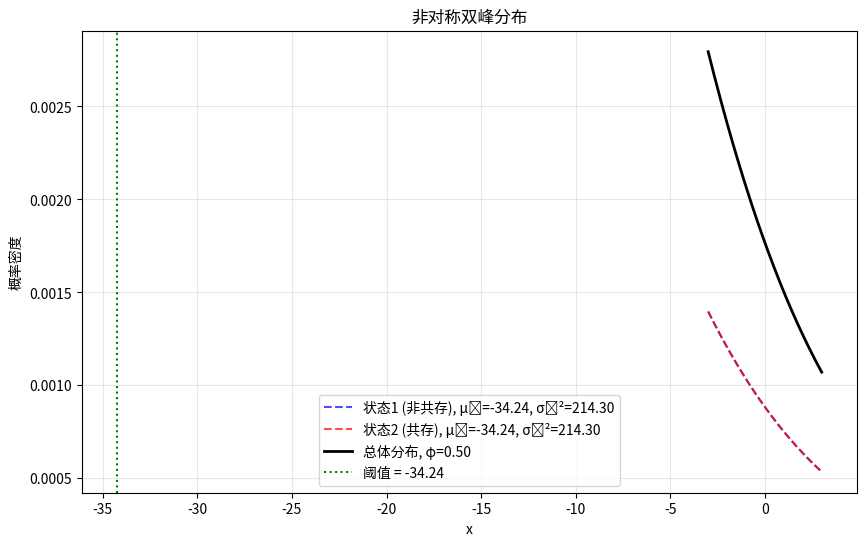
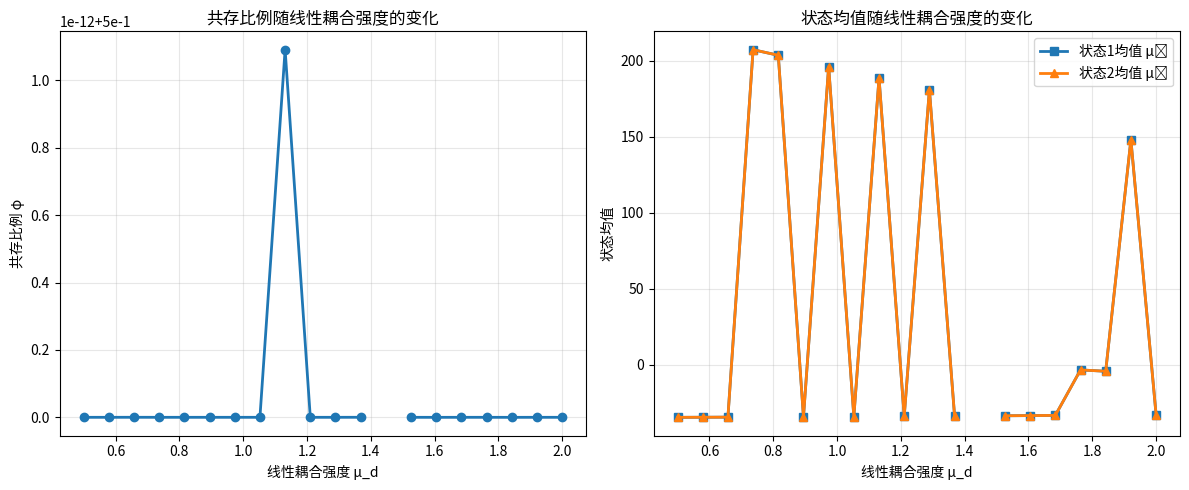

Source code (Python) for these figures, in order:
import numpy as np
from scipy.special import erf
from scipy.integrate import quad
import matplotlib.pyplot as plt


class RevisedBimodalCavityMethod:
    """
    修正的双峰分布空穴法计算类
    """

    def __init__(self, params):
        """
        初始化参数

        Parameters:
        params: dict, 包含模型参数的字典
        """
        self.μ_c = params['μ_c']
        self.μ_d = params['μ_d']
        self.μ_e = params['μ_e']
        self.σ_c = params['σ_c']
        self.σ_d = params['σ_d']
        self.σ_e = params['σ_e']
        self.ρ_d = params.get('ρ_d', 0.0)
        self.S = params.get('S', np.inf)

    def initialize_parameters(self):
        """
        初始化状态参数 - 允许非对称分布
        """
        # 初始猜测值
        self.phi = 0.5  # 共存比例
        self.v = 1.0  # 响应参数

        # 两个状态的参数 - 不再固定为 -1 和 1
        self.μ1 = -0.8  # 状态1均值 (非共存) - 初始猜测
        self.μ2 = 0.9  # 状态2均值 (共存) - 初始猜测
        self.σ1_sq = 0.1  # 状态1方差
        self.σ2_sq = 0.1  # 状态2方差

    def calculate_moments(self):
        """
        计算总体矩
        """
        # 总体均值
        self.m = (1 - self.phi) * self.μ1 + self.phi * self.μ2

        # 总体二阶矩
        self.x2_avg = (1 - self.phi) * (self.μ1 ** 2 + self.σ1_sq) + self.phi * (self.μ2 ** 2 + self.σ2_sq)

        # 总体方差
        self.σ_sq = self.x2_avg - self.m ** 2

    def calculate_noise_variance(self):
        """
        计算噪声方差
        """
        self.D = (self.σ_c ** 2 +
                  self.σ_d ** 2 * self.x2_avg +
                  self.σ_e ** 2 * self.x2_avg ** 2)

    def calculate_denominator(self):
        """
        计算分母项 - 考虑完整的高阶相互作用
        """
        # 注意：这里包含了因子2，考虑了两种高阶相互作用项
        self.denominator = (1 - self.v *
                            (self.ρ_d * self.σ_d ** 2 * self.phi +
                             2 * self.σ_e ** 2 * self.phi ** 2 * (self.μ2 ** 2 + self.σ2_sq)))

    def calculate_effective_drive(self):
        """
        计算有效驱动力
        """
        self.μ_eff = self.μ_c + self.μ_d * self.m + self.μ_e * self.m ** 2

    def update_states(self):
        """
        更新状态参数 - 考虑非对称分布
        """
        # 更新两个状态的均值
        μ1_new = self.μ_eff / self.denominator
        μ2_new = self.μ_eff / self.denominator

        # 更新两个状态的方差
        σ1_sq_new = self.D / (2 * self.denominator ** 2)
        σ2_sq_new = self.D / (2 * self.denominator ** 2)

        # 更新共存比例 - 使用阈值确定状态
        # 这里我们使用一个阈值来区分两个状态
        # 在实际应用中，这个阈值可能需要根据系统特性调整
        threshold = (μ1_new + μ2_new) / 2  # 使用两个状态均值的中间值作为阈值

        def integrand(x):
            return (np.exp(-(x - self.μ_eff / self.denominator) ** 2 /
                           (2 * self.D / self.denominator ** 2)) /
                    np.sqrt(2 * np.pi * self.D / self.denominator ** 2))

        # 计算状态2的概率（x > threshold的区域）
        phi_new, _ = quad(integrand, threshold, np.inf)

        # 更新响应参数
        v_new = 1 / self.denominator

        return μ1_new, μ2_new, σ1_sq_new, σ2_sq_new, phi_new, v_new, threshold

    def solve(self, max_iter=1000, tol=1e-6, verbose=True):
        """
        求解自洽方程组

        Parameters:
        max_iter: int, 最大迭代次数
        tol: float, 收敛容差
        verbose: bool, 是否打印迭代信息

        Returns:
        dict: 包含求解结果的字典
        """
        self.initialize_parameters()

        for i in range(max_iter):
            # 计算矩和噪声
            self.calculate_moments()
            self.calculate_noise_variance()
            self.calculate_denominator()
            self.calculate_effective_drive()

            # 更新状态参数
            μ1_new, μ2_new, σ1_sq_new, σ2_sq_new, phi_new, v_new, threshold = self.update_states()

            # 检查收敛
            converged = (abs(phi_new - self.phi) < tol and
                         abs(v_new - self.v) < tol and
                         abs(μ1_new - self.μ1) < tol and
                         abs(μ2_new - self.μ2) < tol and
                         abs(σ1_sq_new - self.σ1_sq) < tol and
                         abs(σ2_sq_new - self.σ2_sq) < tol)

            # 更新参数
            self.μ1, self.μ2, self.σ1_sq, self.σ2_sq, self.phi, self.v = (
                μ1_new, μ2_new, σ1_sq_new, σ2_sq_new, phi_new, v_new)

            if verbose and i % 100 == 0:
                print(f"Iteration {i}: φ = {self.phi:.4f}, m = {self.m:.4f}, μ₁ = {self.μ1:.4f}, μ₂ = {self.μ2:.4f}")

            if converged:
                if verbose:
                    print(f"收敛于第 {i} 次迭代")
                    print(f"最终状态: φ = {self.phi:.4f}, μ₁ = {self.μ1:.4f}, μ₂ = {self.μ2:.4f}")
                break
        else:
            if verbose:
                print("警告: 达到最大迭代次数但未收敛")

        # 计算最终矩
        self.calculate_moments()

        return {
            'm': self.m,
            'σ_sq': self.σ_sq,
            'phi': self.phi,
            'v': self.v,
            'μ1': self.μ1,
            'μ2': self.μ2,
            'σ1_sq': self.σ1_sq,
            'σ2_sq': self.σ2_sq,
            'D': self.D,
            'threshold': (self.μ1 + self.μ2) / 2
        }

    def plot_bimodal_distribution(self, x_range=(-3, 3), n_points=1000):
        """
        绘制双峰分布

        Parameters:
        x_range: tuple, x轴范围
        n_points: int, 点数
        """
        x = np.linspace(x_range[0], x_range[1], n_points)

        # 计算两个高斯分布
        gaussian1 = ((1 - self.phi) *
                     np.exp(-(x - self.μ1) ** 2 / (2 * self.σ1_sq)) /
                     np.sqrt(2 * np.pi * self.σ1_sq))
        gaussian2 = (self.phi *
                     np.exp(-(x - self.μ2) ** 2 / (2 * self.σ2_sq)) /
                     np.sqrt(2 * np.pi * self.σ2_sq))

        # 总体分布
        total_dist = gaussian1 + gaussian2

        plt.figure(figsize=(10, 6))
        plt.plot(x, gaussian1, 'b--', alpha=0.7, label=f'状态1 (非共存), μ₁={self.μ1:.2f}, σ₁²={self.σ1_sq:.2f}')
        plt.plot(x, gaussian2, 'r--', alpha=0.7, label=f'状态2 (共存), μ₂={self.μ2:.2f}, σ₂²={self.σ2_sq:.2f}')
        plt.plot(x, total_dist, 'k-', linewidth=2, label=f'总体分布, φ={self.phi:.2f}')

        # 标记阈值
        threshold = (self.μ1 + self.μ2) / 2
        plt.axvline(x=threshold, color='g', linestyle=':', label=f'阈值 = {threshold:.2f}')

        plt.xlabel('x')
        plt.ylabel('概率密度')
        plt.title('非对称双峰分布')
        plt.legend()
        plt.grid(True, alpha=0.3)
        plt.show()


# 测试代码
if __name__ == "__main__":
    # 参数设置
    params = {
        'μ_c': 0.5,  # 外部输入均值
        'μ_d': 1.0,  # 线性耦合均值
        'μ_e': 0.2,  # 二次耦合均值
        'σ_c': 0.1,  # 外部输入涨落
        'σ_d': 0.3,  # 线性耦合涨落
        'σ_e': 0.1,  # 二次耦合涨落
        'ρ_d': 0.0,  # 线性耦合相关性
        'S': 100  # 物种数量
    }

    # 创建求解器实例
    solver = RevisedBimodalCavityMethod(params)

    # 求解自洽方程
    results = solver.solve(verbose=True)

    # 打印结果
    print("\n修正的双峰分布空穴法结果:")
    print(f"总体均值 m = {results['m']:.4f}")
    print(f"总体方差 σ² = {results['σ_sq']:.4f}")
    print(f"共存比例 φ = {results['phi']:.4f}")
    print(f"响应参数 v = {results['v']:.4f}")
    print(f"状态1: μ₁ = {results['μ1']:.4f}, σ₁² = {results['σ1_sq']:.4f}")
    print(f"状态2: μ₂ = {results['μ2']:.4f}, σ₂² = {results['σ2_sq']:.4f}")
    print(f"噪声强度 D = {results['D']:.4f}")
    print(f"状态阈值 = {results['threshold']:.4f}")

    # 绘制双峰分布
    solver.plot_bimodal_distribution()


# 参数扫描示例 - 观察系统行为变化
def parameter_scan():
    """
    参数扫描示例：观察系统行为随参数变化
    """
    μ_d_values = np.linspace(0.5, 2.0, 20)
    phi_values = []
    μ1_values = []
    μ2_values = []

    for μ_d in μ_d_values:
        params = {
            'μ_c': 0.5, 'μ_d': μ_d, 'μ_e': 0.2,
            'σ_c': 0.1, 'σ_d': 0.3, 'σ_e': 0.1,
            'ρ_d': 0.0, 'S': 100
        }

        solver = RevisedBimodalCavityMethod(params)
        results = solver.solve(verbose=False)
        phi_values.append(results['phi'])
        μ1_values.append(results['μ1'])
        μ2_values.append(results['μ2'])

    # 绘制结果
    fig, (ax1, ax2) = plt.subplots(1, 2, figsize=(12, 5))

    # 共存比例随μ_d的变化
    ax1.plot(μ_d_values, phi_values, 'o-', linewidth=2)
    ax1.set_xlabel('线性耦合强度 μ_d')
    ax1.set_ylabel('共存比例 φ')
    ax1.set_title('共存比例随线性耦合强度的变化')
    ax1.grid(True, alpha=0.3)

    # 两个状态均值随μ_d的变化
    ax2.plot(μ_d_values, μ1_values, 's-', linewidth=2, label='状态1均值 μ₁')
    ax2.plot(μ_d_values, μ2_values, '^-', linewidth=2, label='状态2均值 μ₂')
    ax2.set_xlabel('线性耦合强度 μ_d')
    ax2.set_ylabel('状态均值')
    ax2.set_title('状态均值随线性耦合强度的变化')
    ax2.legend()
    ax2.grid(True, alpha=0.3)

    plt.tight_layout()
    plt.show()


# 运行参数扫描
parameter_scan()